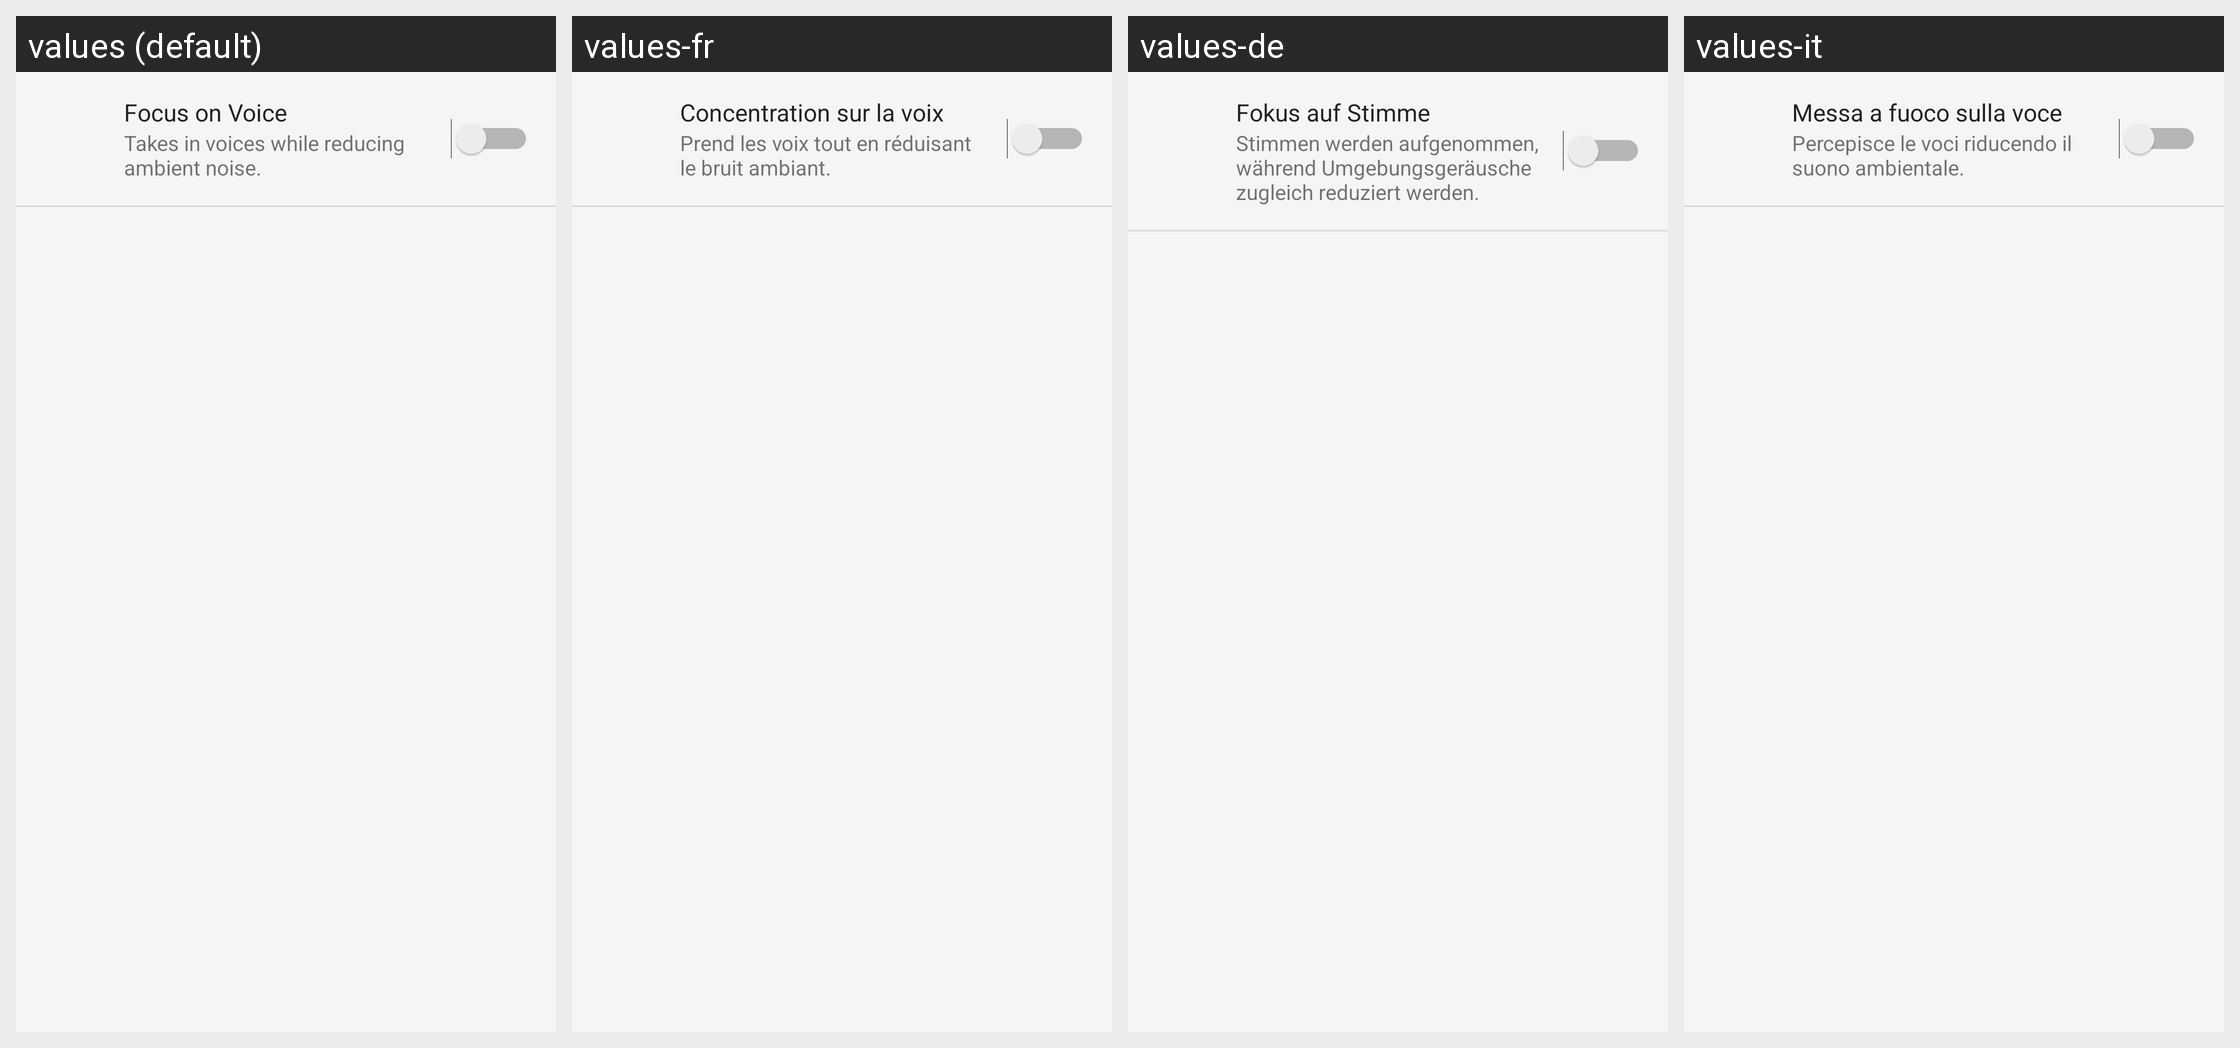

The same Android screen rendered under several of its app's locales, left to right. List the strings drawn on it with the default value and each locale's translation.
Android screen res/layout/smart_talking_mode_voice_focus_setting_layout.xml rendered under 4 locales, left to right: values (default), values-fr, values-de, values-it. Device: Nexus 5 (rendered at 1080×1920; each locale shown at half size, 540×960, under a caption strip naming it); theme AppTheme.Light.
Other locales in the repository, not shown: values-af, values-am, values-ar, values-az, values-be, values-bg, values-bn, values-bs, values-ca, values-cs, values-da, values-el, values-en, values-en-rGB, values-en-rUS, values-en-rXC, values-es, values-es-rUS, values-et, values-eu, values-fa, values-fi, values-fr-rCA, values-gl, values-gu, values-hi, values-hr, values-hu, values-hy, values-in, values-is, values-iw, values-ja, values-ka, values-kk, values-km, values-kn, values-ko, values-ky, values-lo, values-lt, values-lv, values-mk, values-ml, values-mn, values-mr, values-ms, values-my, values-nb, values-ne, values-nl, values-pa, values-pl, values-pt, values-pt-rBR, values-pt-rPT, values-ro, values-ru, values-si, values-sk, values-sl, values-sq, values-sr, values-sv, values-sw, values-ta, values-te, values-th, values-tl, values-tr, values-uk, values-ur, values-uz, values-vi, values-zh-rCN, values-zh-rHK, values-zh-rTW, values-zu.
Strings drawn on this screen, with the default value and each locale's value (text and hints the layout hard-codes, and strings that could not be matched under every locale, appear in the picture but are not listed):

SmartTalkingMode_Setting_ASC_Title
  values: Focus on Voice
  values-fr: Concentration sur la voix
  values-de: Fokus auf Stimme
  values-it: Messa a fuoco sulla voce

SmartTalkingMode_Setting_ASC_Detail
  values: Takes in voices while reducing ambient noise.
  values-fr: Prend les voix tout en réduisant le bruit ambiant.
  values-de: Stimmen werden aufgenommen, während Umgebungsgeräusche zugleich reduziert werden.
  values-it: Percepisce le voci riducendo il suono ambientale.
